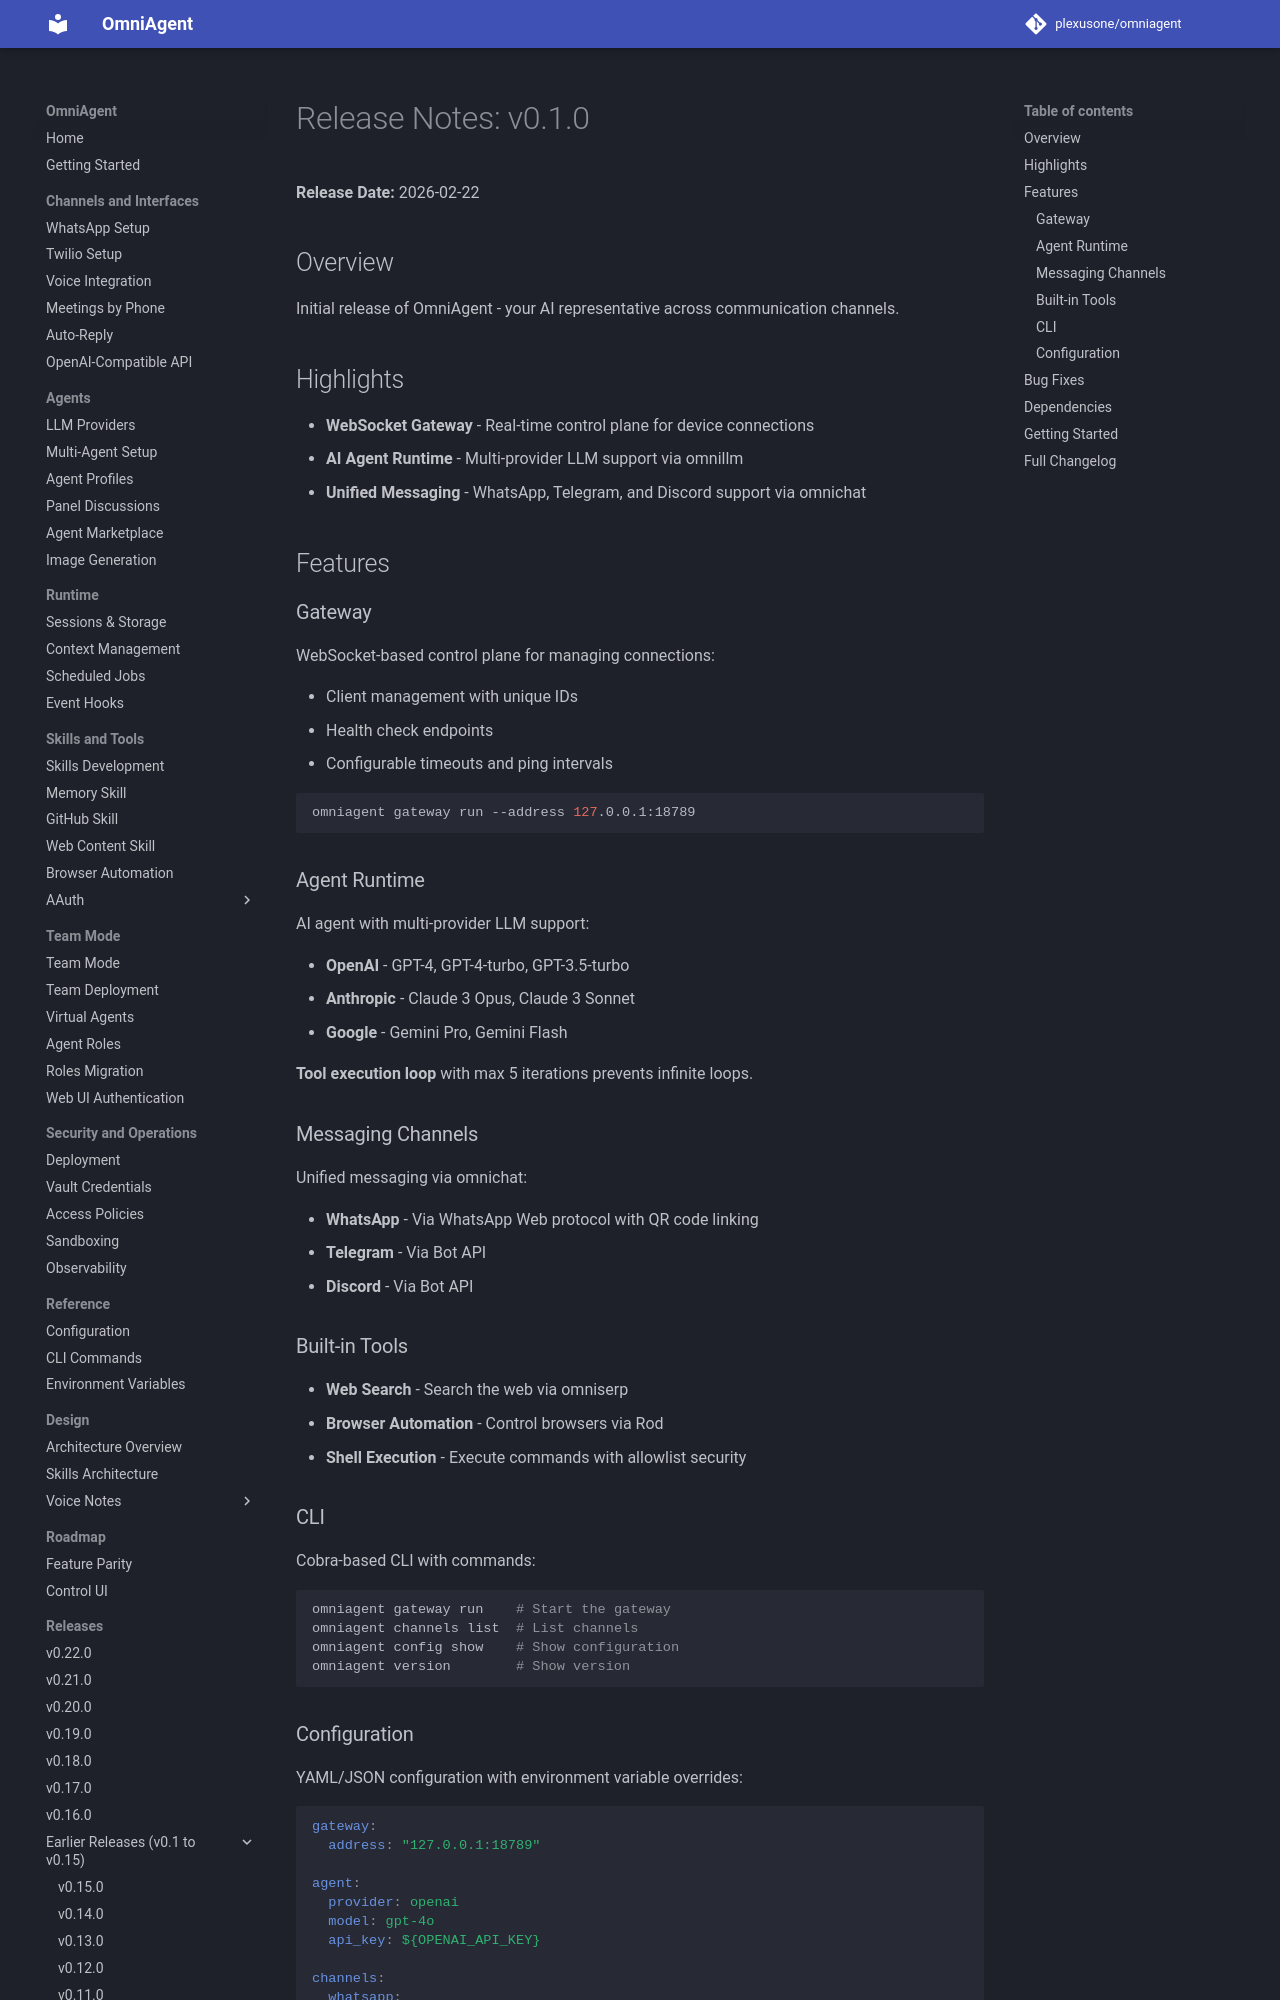

repository: plexusone/omniagent · page: releases/v0.1.0/index.html · generator: mkdocs

# Release Notes: v0.1.0

**Release Date:** 2026-02-22

## Overview

Initial release of OmniAgent - your AI representative across communication channels.

## Highlights

- **WebSocket Gateway** - Real-time control plane for device connections
- **AI Agent Runtime** - Multi-provider LLM support via omnillm
- **Unified Messaging** - WhatsApp, Telegram, and Discord support via omnichat

## Features

### Gateway

WebSocket-based control plane for managing connections:

- Client management with unique IDs
- Health check endpoints
- Configurable timeouts and ping intervals

```bash
omniagent gateway run --address 127.0.0.1:18789
```

### Agent Runtime

AI agent with multi-provider LLM support:

- **OpenAI** - GPT-4, GPT-4-turbo, GPT-3.5-turbo
- **Anthropic** - Claude 3 Opus, Claude 3 Sonnet
- **Google** - Gemini Pro, Gemini Flash

**Tool execution loop** with max 5 iterations prevents infinite loops.

### Messaging Channels

Unified messaging via omnichat:

- **WhatsApp** - Via WhatsApp Web protocol with QR code linking
- **Telegram** - Via Bot API
- **Discord** - Via Bot API

### Built-in Tools

- **Web Search** - Search the web via omniserp
- **Browser Automation** - Control browsers via Rod
- **Shell Execution** - Execute commands with allowlist security

### CLI

Cobra-based CLI with commands:

```bash
omniagent gateway run    # Start the gateway
omniagent channels list  # List channels
omniagent config show    # Show configuration
omniagent version        # Show version
```

### Configuration

YAML/JSON configuration with environment variable overrides:

```yaml
gateway:
  address: "127.0.0.1:18789"

agent:
  provider: openai
  model: gpt-4o
  api_key: ${OPENAI_API_KEY}

channels:
  whatsapp:
    enabled: true
```
